Run: headless pygame with SDL's dummy video driver; simulated clock (each Clock.tick advances the game by its frame time, no real sleeping); random seed 0; keys injected as events and as key.get_pressed() state; no mouse input.
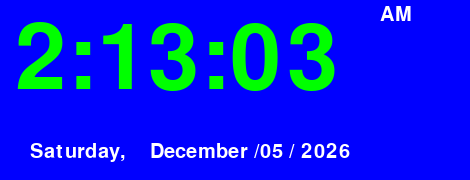
Frame 1 of 4 · flips 1–60 · no input
Frame 2 of 4 · flips 61–180 · tapped SPACE, RETURN · held RIGHT (→), D · screen unchanged from frame 1, image omitted
Frame 3 of 4 · flips 181–300 · held DOWN (↓), S · screen unchanged from frame 2, image omitted
Frame 4 of 4 · flips 301–420 · held LEFT (←), A, UP (↑), W · screen unchanged from frame 3, image omitted

The pygame program that drew these frames:

import pygame
from datetime import datetime
 
# Initialize pygame library
pygame.init()

 
# Define the size of the pygame window and add a caption
screen = pygame.display.set_mode((470,180))
pygame.display.set_caption('Digital Clock')
 
 
# Add a digital font (DS-Digital) and specify the font size. Create two font kinds (small and big)
smallFont = pygame.font.SysFont('DS-Digital',30)
bigFont = pygame.font.SysFont('DS-Digital',135)
 
# Define the colors to be used
red = (255,0,0)
green = (0,255,0)
blue = (0,0,255)
white = (255,255,255)
 
 # create lists for days and months...
days = ['Monday,', 'Tuesday,', 'Wednesday,' ,'Thursday,', 'Friday,', 'Saturday,', 'Sunday,']
months = ['January /', 'February /', 'March /', 'April /', 'May /', 'June /', 'July /', 'August /','September /', 'October /', 'November /', 'December /']
 
 
running = True
 
# Use a while loop 
while running:
    screen.fill(blue) #fill with blue color
 
    for event in pygame.event.get():
        if event.type == pygame.QUIT:
            running = False
            pygame.quit()
 
 
    time_now = datetime.now()
    today = datetime.today()
 
    # split the time variable as minutes and hour and convert back to integer.
    minute = time_now.strftime('%M:%S')
    hour = int(time_now.strftime('%H'))
 
    year = time_now.strftime("%d / %Y")
    month = int(time_now.strftime('%m'))
    day = today.weekday()
    day = days[day]
    month = months[month-1]
 
    # Set "AM" or "PM", Subtract 12 from the hour variable if it's greater than 12.
    am = 'AM'
    if hour > 12:
        hour = hour - 12
        am = 'PM'
 
    # Create a new time variable to store the hour and minute values as an f-string
    time = f'{hour}:{minute}'
 
    # Create variables for the texts to be displayed, stating the two kinds of fonts (big and small) plus the color of the text.
    time_text = bigFont.render(time, True, green)
    month_text = smallFont.render(month, True, white)
    year_text = smallFont.render(year, True, white)
    am_text = smallFont.render(am, True, white)
    day_text = smallFont.render(day, True, white)
 
    # Define text-character positions
    screen.blit(time_text, (15,15))
    screen.blit(month_text, (150, 142))
    screen.blit(year_text, (260, 142))
    screen.blit(am_text, (380, 5))
    screen.blit(day_text, (30, 142))
 
    # update the time displayed.
    pygame.display.update()
